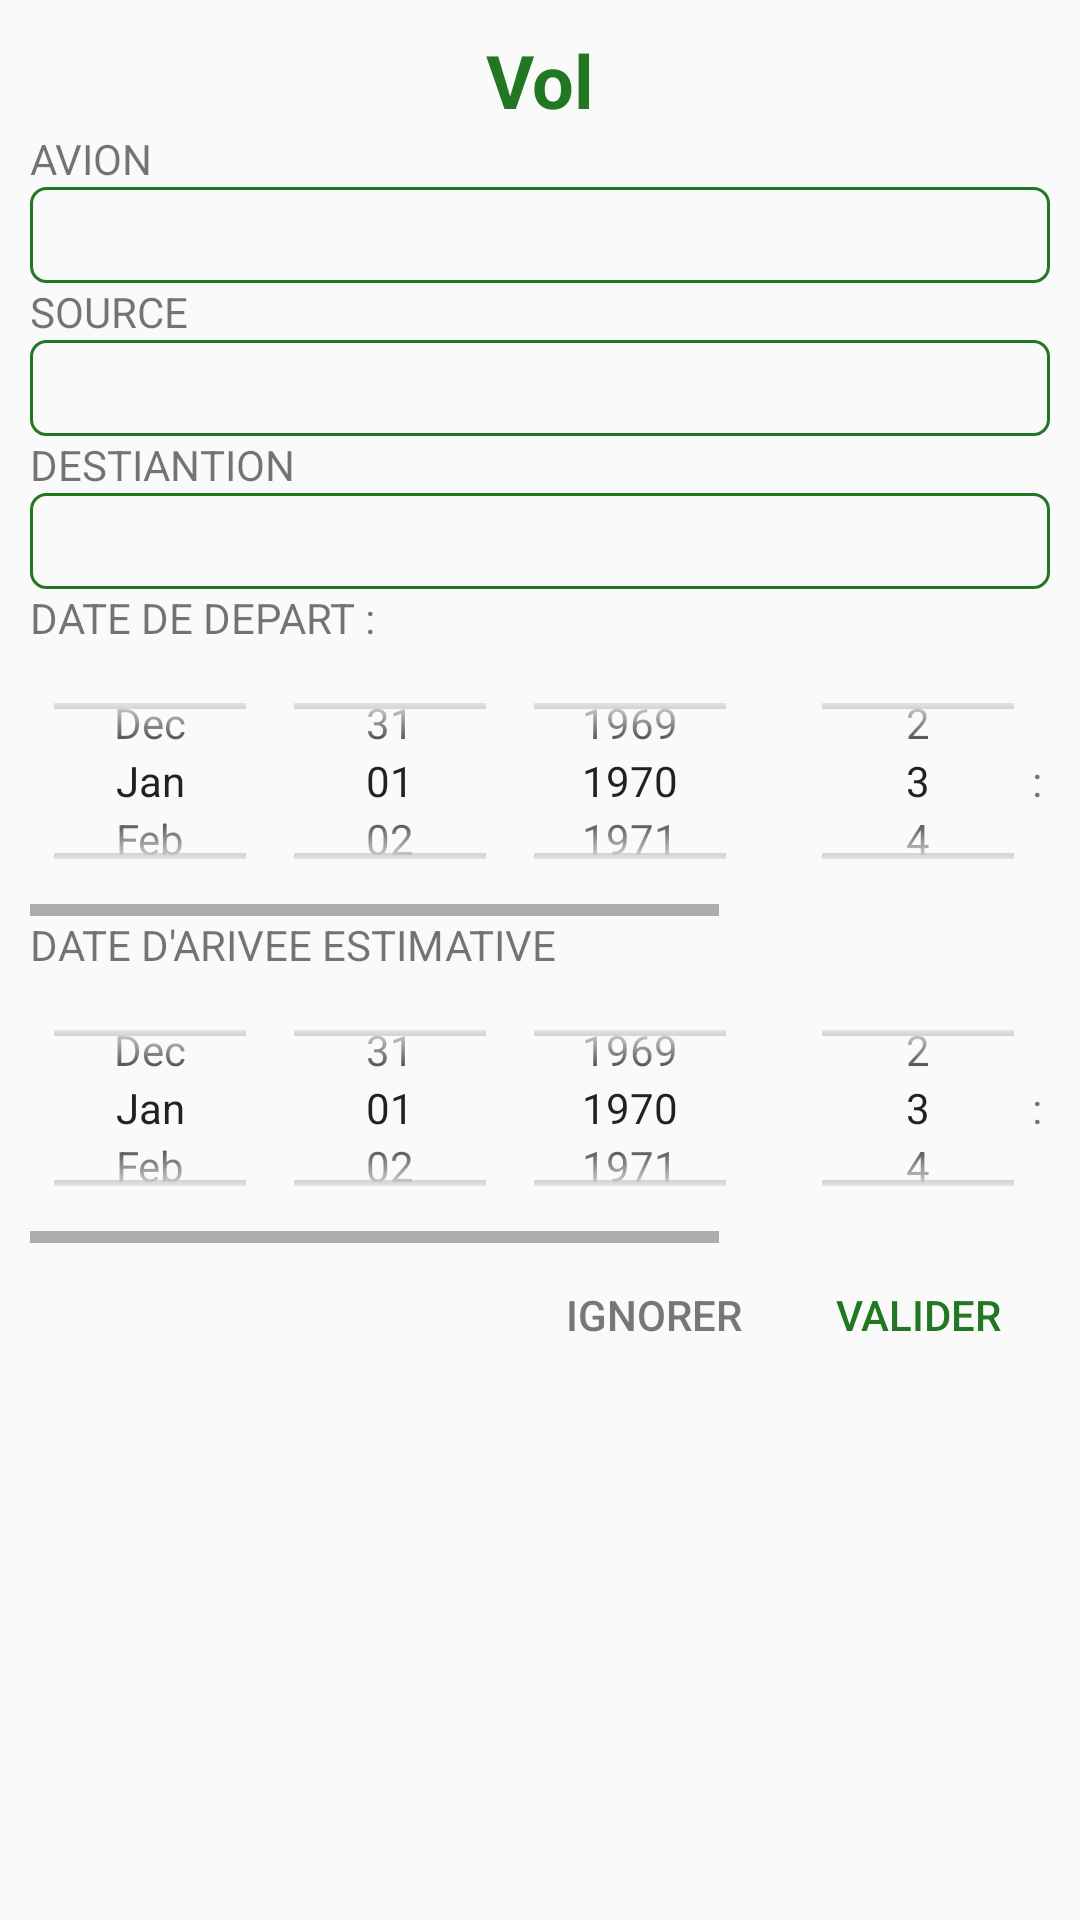

Reconstruct the res/layout file that produces this screen, plus the resources it refers to.
<!-- AndroidManifest.xml: application theme AppTheme -->
<!-- res/layout/form_vol.xml -->
<?xml version="1.0" encoding="utf-8"?>
<LinearLayout xmlns:android="http://schemas.android.com/apk/res/android"
    xmlns:tools="http://schemas.android.com/tools"
    android:orientation="vertical" android:layout_width="match_parent"
    android:layout_height="match_parent"
    android:padding="10dp">
    <TextView
        android:layout_width="match_parent"
        android:layout_height="wrap_content"
        android:text="Vol"
        android:textAlignment="center"
        android:textSize="12pt"
        android:textColor="@color/colorAccent"
        android:textStyle="bold"/>
    <TextView
        android:layout_width="match_parent"
        android:layout_height="wrap_content"
        android:text="AVION"/>
    <Spinner
        android:id="@+id/spinner_avion"
        android:layout_width="match_parent"
        android:layout_height="32dp"
        android:background="@drawable/primary_outline">
    </Spinner>
    <TextView
        android:layout_width="match_parent"
        android:layout_height="wrap_content"
        android:text="SOURCE"/>
    <Spinner
        android:id="@+id/spinner_source"
        android:layout_width="match_parent"
        android:layout_height="32dp"
        android:background="@drawable/primary_outline">
    </Spinner>
    <TextView
        android:layout_width="match_parent"
        android:layout_height="wrap_content"
        android:text="DESTIANTION"/>
    <Spinner
        android:id="@+id/spinner_destination"
        android:layout_width="match_parent"
        android:layout_height="32dp"
        android:background="@drawable/primary_outline">
    </Spinner>
    <TextView
        android:layout_width="match_parent"
        android:layout_height="wrap_content"
        android:text="DATE DE DEPART :"/>
    <HorizontalScrollView
        android:layout_width="match_parent"
        android:layout_height="90dp"
        android:clipToPadding="false"
        android:fillViewport="false">
    <LinearLayout
        android:layout_width="match_parent"
        android:layout_height="90dp"
        android:orientation="horizontal">
        <DatePicker
            android:id="@+id/picker_date_depart"
            android:layout_width="wrap_content"
            android:layout_height="match_parent"
            android:datePickerMode="spinner"
            android:calendarViewShown="false"
            tools:targetApi="lollipop" />
        <TimePicker
            android:id="@+id/picker_time_depart"
            android:layout_width="wrap_content"
            android:layout_height="match_parent"
            android:timePickerMode="spinner"
            android:calendarViewShown="false"
            android:headerBackground="#272"
            tools:targetApi="lollipop" />
    </LinearLayout>
    </HorizontalScrollView>
    <TextView
        android:layout_width="match_parent"
        android:layout_height="wrap_content"
        android:text="DATE D'ARIVEE ESTIMATIVE"/>

    <HorizontalScrollView
        android:layout_width="match_parent"
        android:layout_height="90dp"
        android:clipToPadding="false"
        android:fillViewport="false">
        <LinearLayout
            android:layout_width="match_parent"
            android:layout_height="wrap_content"
            android:orientation="horizontal">
            <DatePicker
                android:id="@+id/picker_date_arrivee"
                android:layout_width="wrap_content"
                android:layout_height="90dp"
                android:calendarViewShown="false"
                android:datePickerMode="spinner"
                tools:targetApi="lollipop" />
            <TimePicker
                android:id="@+id/picker_time_arrivee"
                android:layout_width="wrap_content"
                android:layout_height="match_parent"
                android:calendarViewShown="false"
                android:timePickerMode="spinner"
                tools:targetApi="lollipop" />
        </LinearLayout>
    </HorizontalScrollView>
    <LinearLayout
        android:layout_width="match_parent"
        android:layout_height="wrap_content">
        <Button
            android:id="@+id/btn_vol_delete"
            android:layout_width="wrap_content"
            android:layout_height="wrap_content"
            android:text="supprimer"
            android:textColor="#900"
            android:visibility="invisible"
            style="@style/Widget.AppCompat.Button.Borderless.Colored"/>
        <LinearLayout
            android:layout_width="0dp"
            android:layout_height="wrap_content"
            android:layout_weight="1"
            android:orientation="horizontal"
            android:gravity="right">
            <Button
                android:id="@+id/btn_vol_cancel"
                android:layout_width="wrap_content"
                android:layout_height="wrap_content"
                android:text="ignorer"
                android:textColor="#777"
                style="@style/Widget.AppCompat.Button.Borderless.Colored"/>
            <Button
                android:id="@+id/btn_vol_submit"
                android:layout_width="wrap_content"
                android:layout_height="wrap_content"
                android:text="valider"
                style="@style/Widget.AppCompat.Button.Borderless.Colored"/>
        </LinearLayout>
    </LinearLayout>

</LinearLayout>
<!-- resources referenced by this layout -->
<resources>
  <color name="colorAccent">#272</color>
  <!-- drawable primary_outline (drawable) -->
  <?xml version="1.0" encoding="utf-8"?>
  <shape android:shape="rectangle" xmlns:android="http://schemas.android.com/apk/res/android">
      <stroke android:width="1dp"
          android:color="@color/colorAccent" />
      <corners android:radius="5dp" />
      <padding android:left="15dp" android:right="15dp"/>
  </shape>
  <style name="AppTheme" parent="Theme.AppCompat.Light.DarkActionBar">
          
          <item name="colorPrimary">@color/colorPrimary</item>
          <item name="colorPrimaryDark">@color/colorPrimaryDark</item>
          <item name="colorAccent">@color/colorAccent</item>
      </style>
  <color name="colorPrimary">#D11</color>
  <color name="colorPrimaryDark">#D11</color>
</resources>
